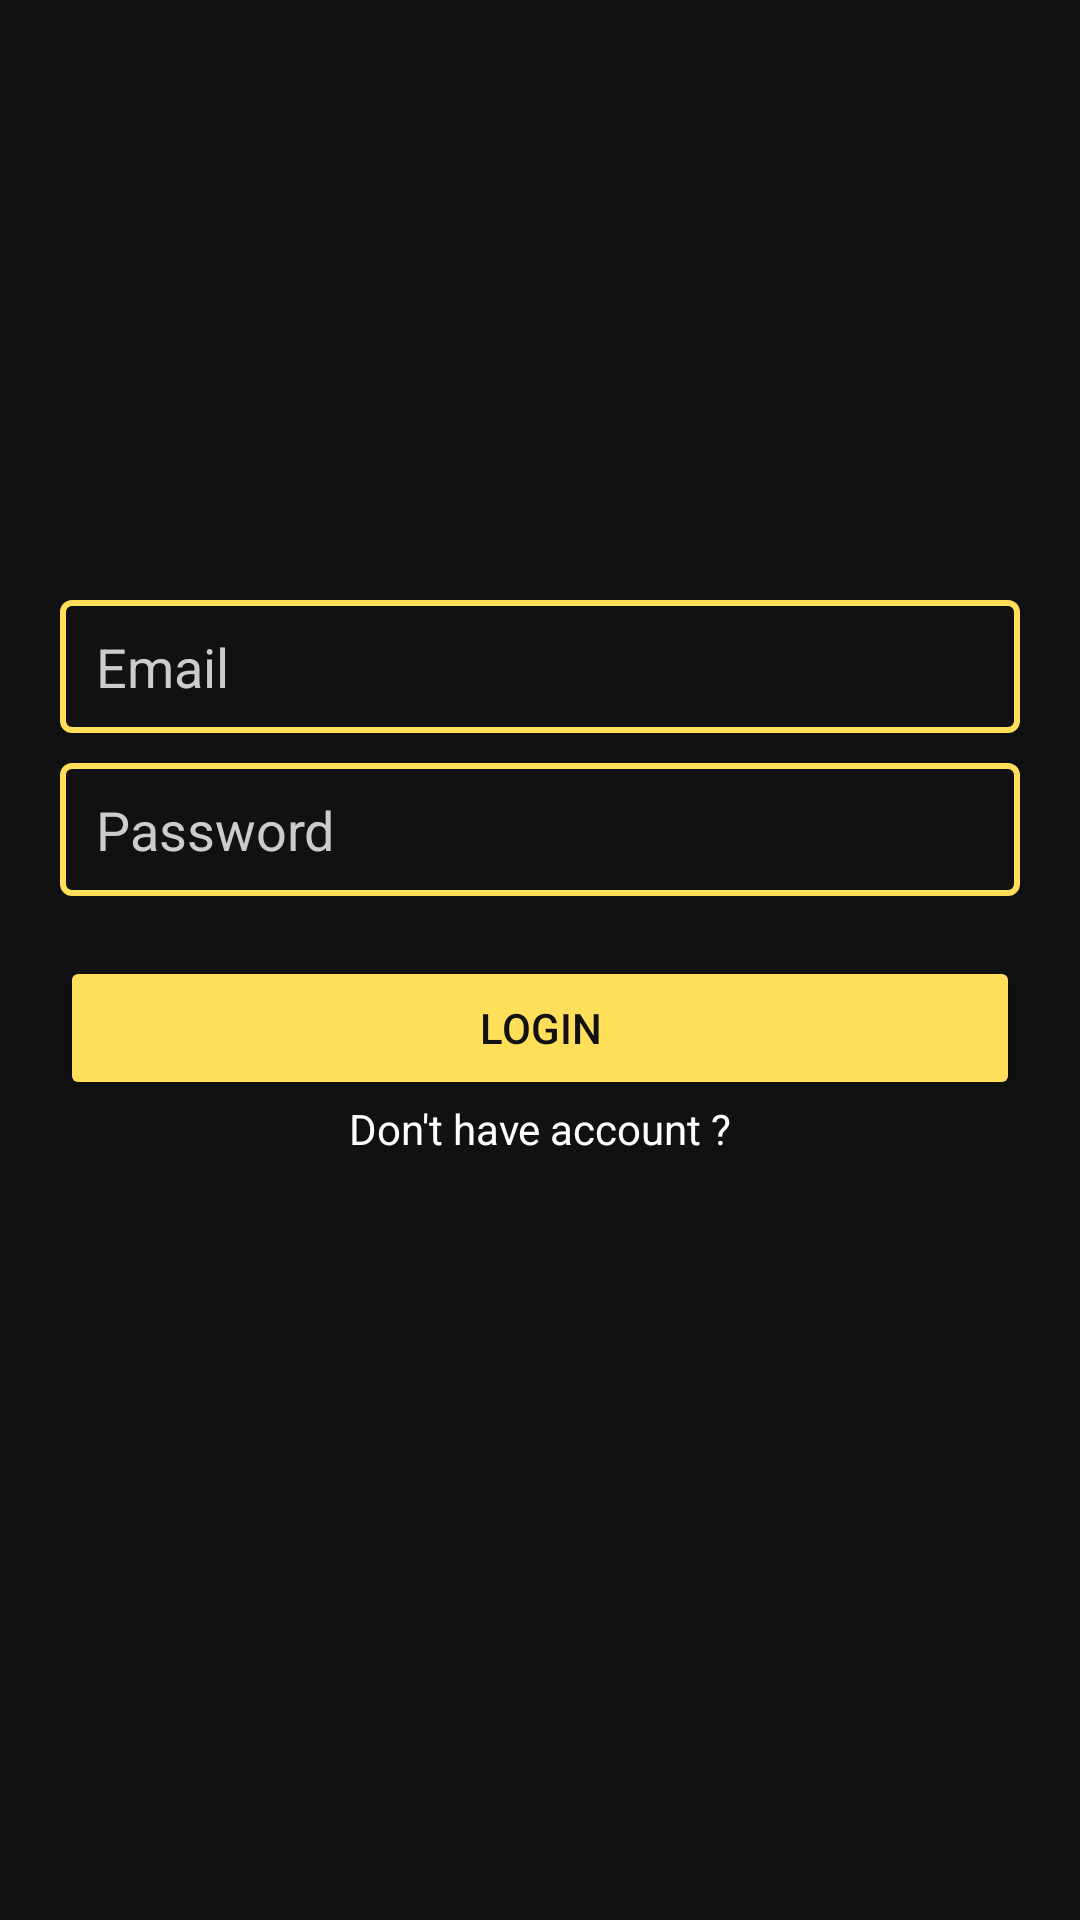

Write the Android layout XML for this screen, with the resource values it uses.
<!-- AndroidManifest.xml: application theme Theme.Tugas1AKBIF910118377 -->
<!-- res/layout/activity_login.xml -->
<?xml version="1.0" encoding="utf-8"?>
<RelativeLayout xmlns:android="http://schemas.android.com/apk/res/android"
    xmlns:app="http://schemas.android.com/apk/res-auto"
    xmlns:tools="http://schemas.android.com/tools"
    android:layout_width="match_parent"
    android:layout_height="match_parent"
    tools:context=".LoginActivity"
    style="@style/myBody">

    <LinearLayout
        android:layout_width="match_parent"
        android:layout_height="wrap_content"
        android:orientation="vertical"
        android:paddingLeft="20dp"
        android:paddingRight="20dp"
        android:gravity="center">

        <ImageView
            android:src="@drawable/logo"
            android:layout_width="200dp"
            android:layout_height="200dp"
            android:layout_centerHorizontal="true"/>

        <EditText
            android:layout_width="match_parent"
            android:layout_height="wrap_content"
            android:background="@drawable/edit_text_background"
            android:hint="Email"
            android:maxLines="1"
            android:inputType="text"
            style="@style/myEditTextPrimary" />

        <EditText
            android:layout_width="match_parent"
            android:layout_height="wrap_content"
            android:layout_marginTop="10dp"
            android:hint="Password"
            android:maxLines="1"
            android:inputType="textPassword"
            android:background="@drawable/edit_text_background"
            style="@style/myEditTextPrimary" />

        <Button
            android:layout_width="match_parent"
            android:layout_height="wrap_content"
            android:layout_marginTop="20dp"
            android:text="Login"
            style="@style/myButton"/>

        <TextView
            android:layout_width="match_parent"
            android:layout_height="wrap_content"
            android:text="Don't have account ?"
            android:gravity="center"
            android:id="@+id/registerText"
            style="@style/myTextPrimary"/>
    </LinearLayout>

</RelativeLayout>
<!-- resources referenced by this layout -->
<resources>
  <!-- drawable edit_text_background (drawable) -->
  <?xml version="1.0" encoding="utf-8"?>
  <shape xmlns:android="http://schemas.android.com/apk/res/android"
      android:shape="rectangle">
  
      <solid android:color="#00000000" />
      <stroke android:width="2dp" android:color="@color/unique"/>
      <corners
          android:bottomRightRadius="3dp"
          android:bottomLeftRadius="3dp"
          android:topLeftRadius="3dp"
          android:topRightRadius="3dp" />
  </shape>
  <style name="myBody">
          <item name="android:background">@color/body</item>
      </style>
  <style name="myButton">
          <item name="android:backgroundTint">@color/unique</item>
          <item name="android:textColor">@color/body</item>
          <item name="android:paddingTop">10dp</item>
          <item name="android:paddingBottom">10dp</item>
      </style>
  <style name="myEditTextPrimary">
          <item name="android:textColor">@color/primaryTextColor</item>
          <item name="android:paddingTop">10dp</item>
          <item name="android:paddingBottom">10dp</item>
          <item name="android:paddingLeft">12dp</item>
          <item name="android:paddingRight">12dp</item>
          <item name="android:textColorHint">@color/secondaryTextColor</item>
      </style>
  <style name="myTextPrimary">
          <item name="android:textColor">@color/primaryTextColor</item>
      </style>
  <style name="Theme.Tugas1AKBIF910118377" parent="Theme.MaterialComponents.DayNight.DarkActionBar">
          
          <item name="colorPrimary">@color/purple_500</item>
          <item name="colorPrimaryVariant">@color/purple_700</item>
          <item name="colorOnPrimary">@color/white</item>
          
          <item name="colorSecondary">@color/teal_200</item>
          <item name="colorSecondaryVariant">@color/teal_700</item>
          <item name="colorOnSecondary">@color/black</item>
          
          <item name="android:statusBarColor" tools:targetApi="l">?attr/colorPrimaryVariant</item>
          
      </style>
  <color name="unique">#FFDE59</color>
  <color name="body">#111111</color>
  <color name="primaryTextColor">#FFFFFF</color>
  <color name="secondaryTextColor">#CCCCCC</color>
  <color name="purple_500">#FF6200EE</color>
  <color name="purple_700">#FF3700B3</color>
  <color name="white">#FFFFFFFF</color>
  <color name="teal_200">#FF03DAC5</color>
  <color name="teal_700">#FF018786</color>
  <color name="black">#FF000000</color>
</resources>
